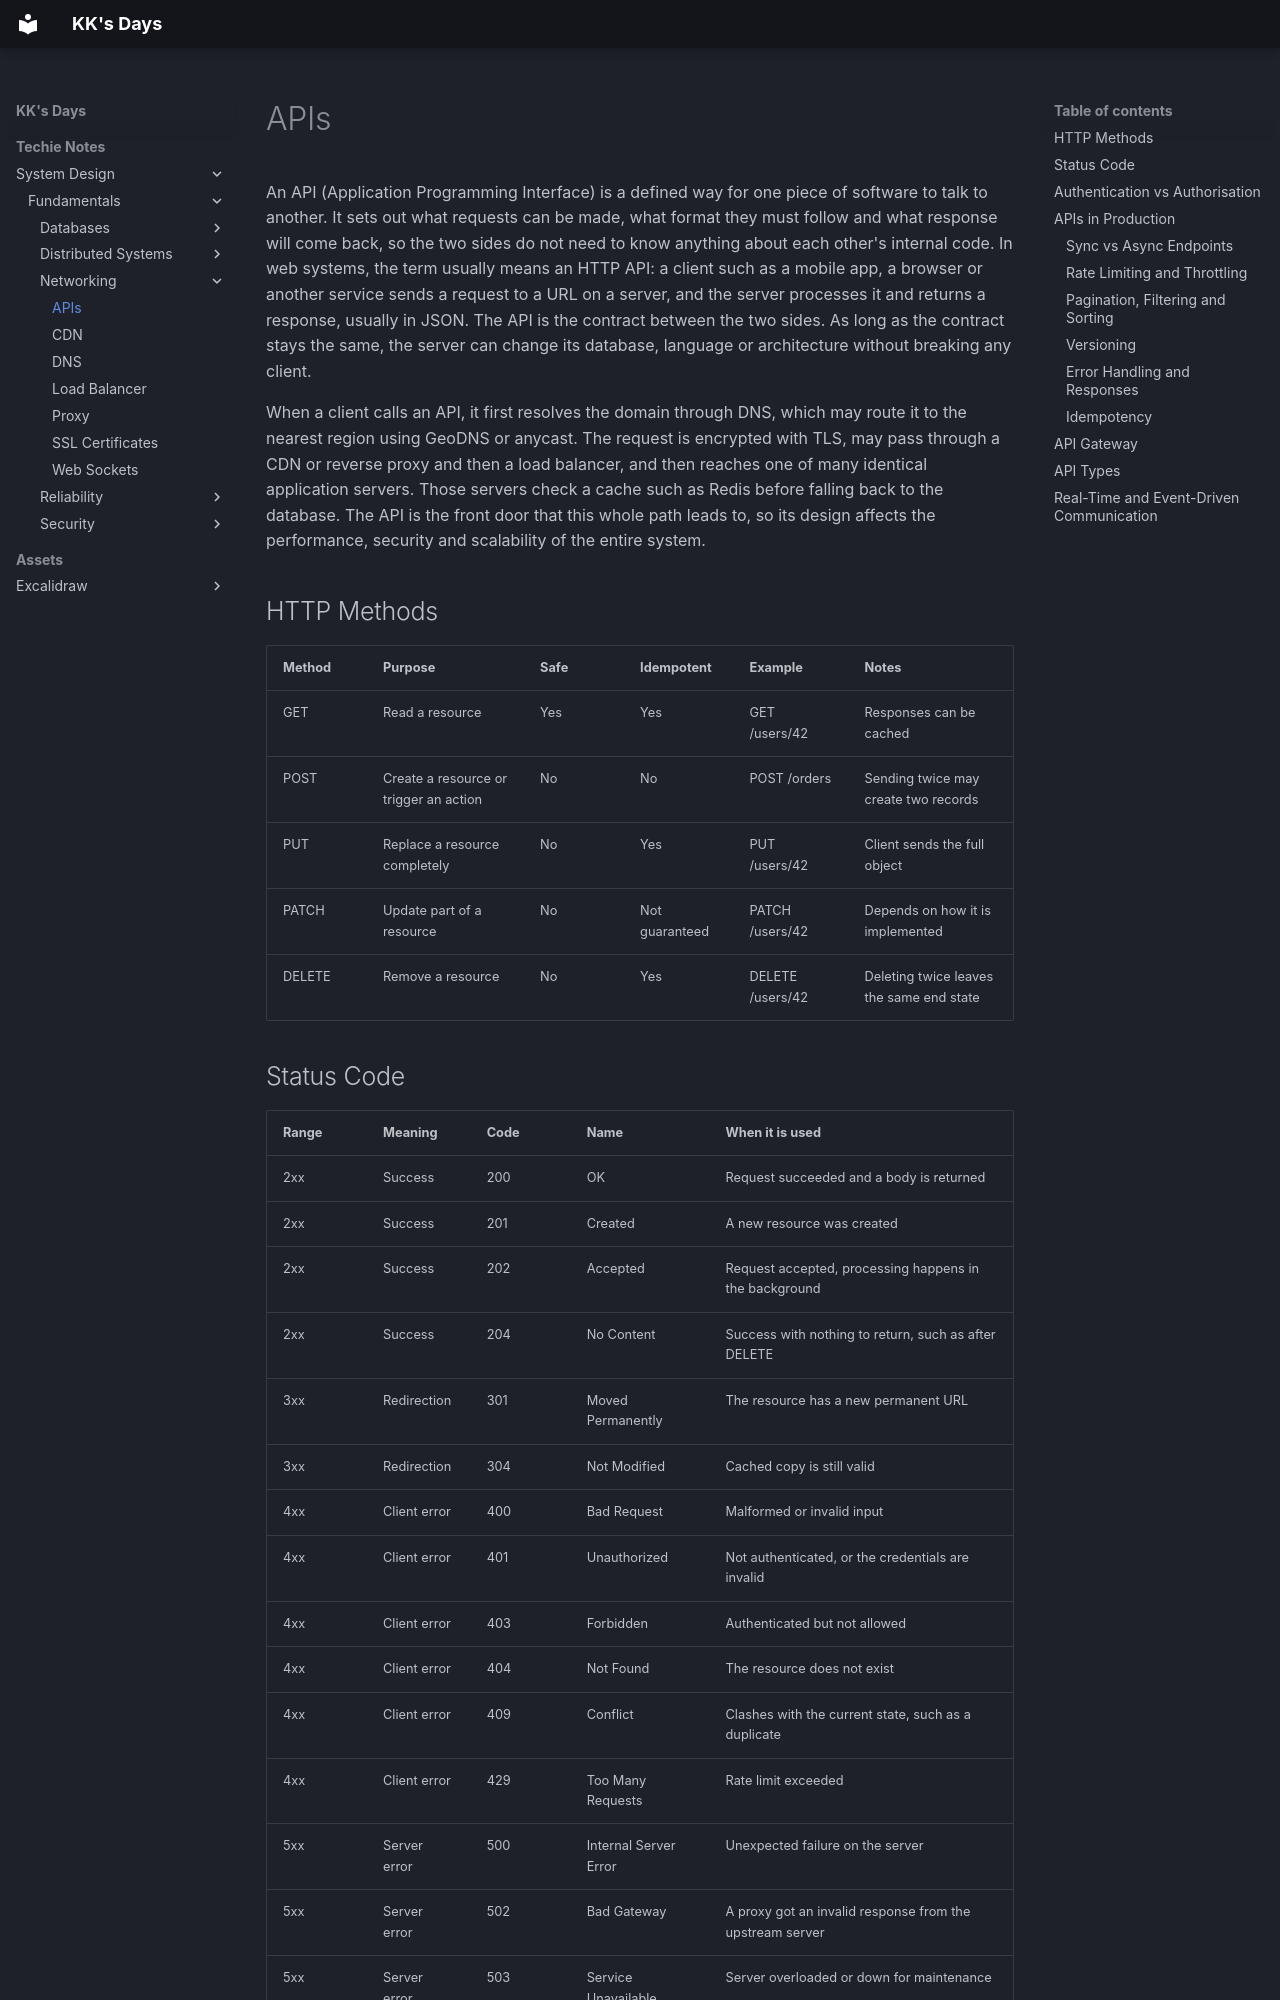

repository: kausthub-kannan/kausthub-kannan · page: Techie Notes/System Design/Fundamentals/Networking/APIs/index.html · generator: mkdocs

An API (Application Programming Interface) is a defined way for one piece of software to talk to another. It sets out what requests can be made, what format they must follow and what response will come back, so the two sides do not need to know anything about each other's internal code. In web systems, the term usually means an HTTP API: a client such as a mobile app, a browser or another service sends a request to a URL on a server, and the server processes it and returns a response, usually in JSON. The API is the contract between the two sides. As long as the contract stays the same, the server can change its database, language or architecture without breaking any client.

When a client calls an API, it first resolves the domain through DNS, which may route it to the nearest region using GeoDNS or anycast. The request is encrypted with TLS, may pass through a CDN or reverse proxy and then a load balancer, and then reaches one of many identical application servers. Those servers check a cache such as Redis before falling back to the database. The API is the front door that this whole path leads to, so its design affects the performance, security and scalability of the entire system.

## HTTP Methods
|Method|Purpose|Safe|Idempotent|Example|Notes|
|---|---|---|---|---|---|
|GET|Read a resource|Yes|Yes|GET /users/42|Responses can be cached|
|POST|Create a resource or trigger an action|No|No|POST /orders|Sending twice may create two records|
|PUT|Replace a resource completely|No|Yes|PUT /users/42|Client sends the full object|
|PATCH|Update part of a resource|No|Not guaranteed|PATCH /users/42|Depends on how it is implemented|
|DELETE|Remove a resource|No|Yes|DELETE /users/42|Deleting twice leaves the same end state

## Status Code
|Range|Meaning|Code|Name|When it is used|
|---|---|---|---|---|
|2xx|Success|200|OK|Request succeeded and a body is returned|
|2xx|Success|201|Created|A new resource was created|
|2xx|Success|202|Accepted|Request accepted, processing happens in the background|
|2xx|Success|204|No Content|Success with nothing to return, such as after DELETE|
|3xx|Redirection|301|Moved Permanently|The resource has a new permanent URL|
|3xx|Redirection|304|Not Modified|Cached copy is still valid|
|4xx|Client error|400|Bad Request|Malformed or invalid input|
|4xx|Client error|401|Unauthorized|Not authenticated, or the credentials are invalid|
|4xx|Client error|403|Forbidden|Authenticated but not allowed|
|4xx|Client error|404|Not Found|The resource does not exist|
|4xx|Client error|409|Conflict|Clashes with the current state, such as a duplicate|
|4xx|Client error|429|Too Many Requests|Rate limit exceeded|
|5xx|Server error|500|Internal Server Error|Unexpected failure on the server|
|5xx|Server error|502|Bad Gateway|A proxy got an invalid response from the upstream server|
|5xx|Server error|503|Service Unavailable|Server overloaded or down for maintenance|
|5xx|Server error|504|Gateway Timeout|A proxy timed out waiting for the upstream server|
